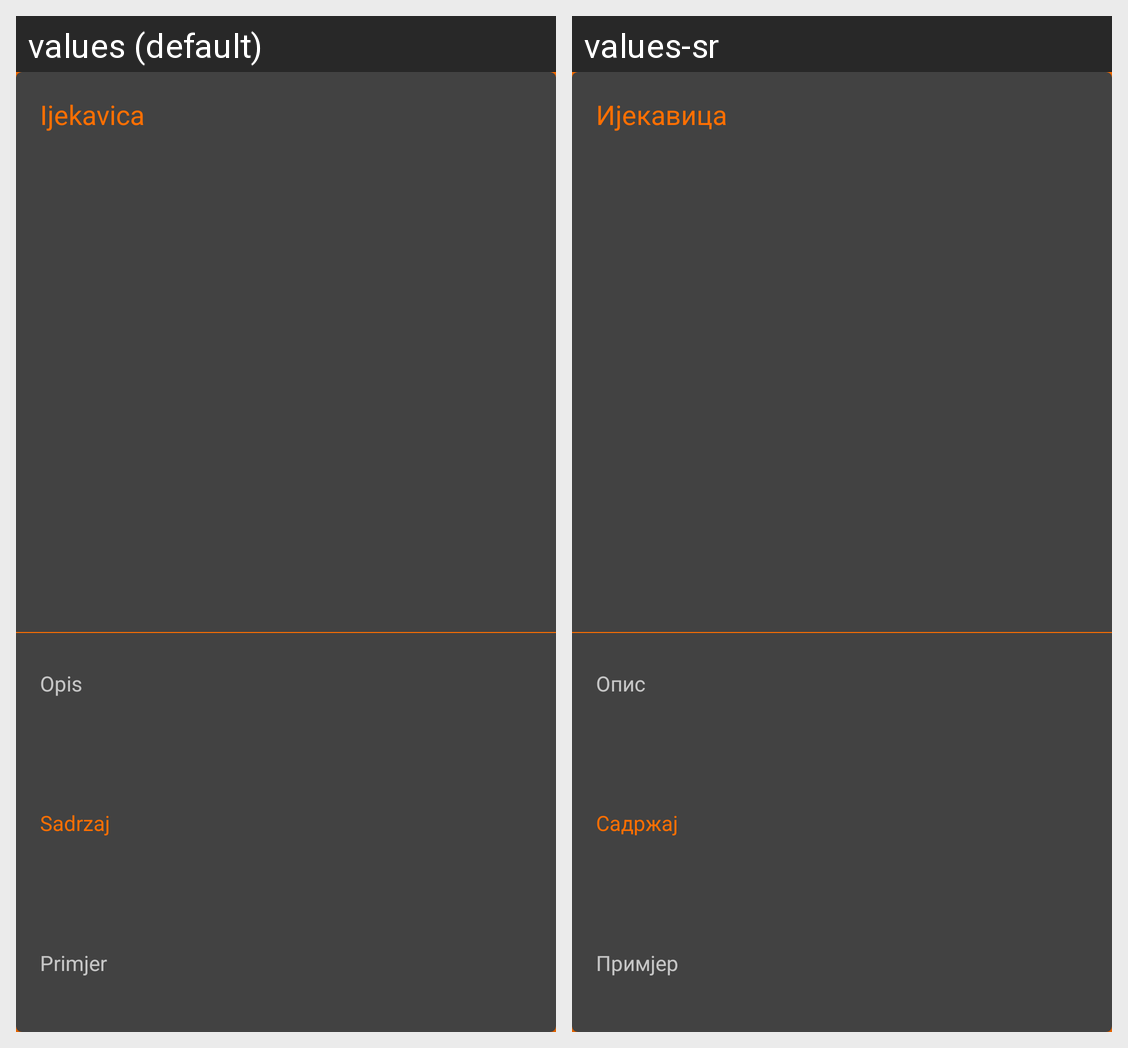

For this localized Android screen grid, give each drawn string resource with its value in every locale shown.
Android screen res/layout/cardview_item.xml rendered under 2 locales, left to right: values (default), values-sr. Device: Nexus 5 (rendered at 1080×1920; each locale shown at half size, 540×960, under a caption strip naming it); theme SplashTheme.
Strings drawn on this screen, with the default value and each locale's value (text and hints the layout hard-codes, and strings that could not be matched under every locale, appear in the picture but are not listed):

ijekavica
  values: Ijekavica
  values-sr: Ијекавица

sadrzaj
  values: Sadrzaj
  values-sr: Садржај

opis
  values: Opis
  values-sr: Опис

primjer
  values: Primjer
  values-sr: Примјер
